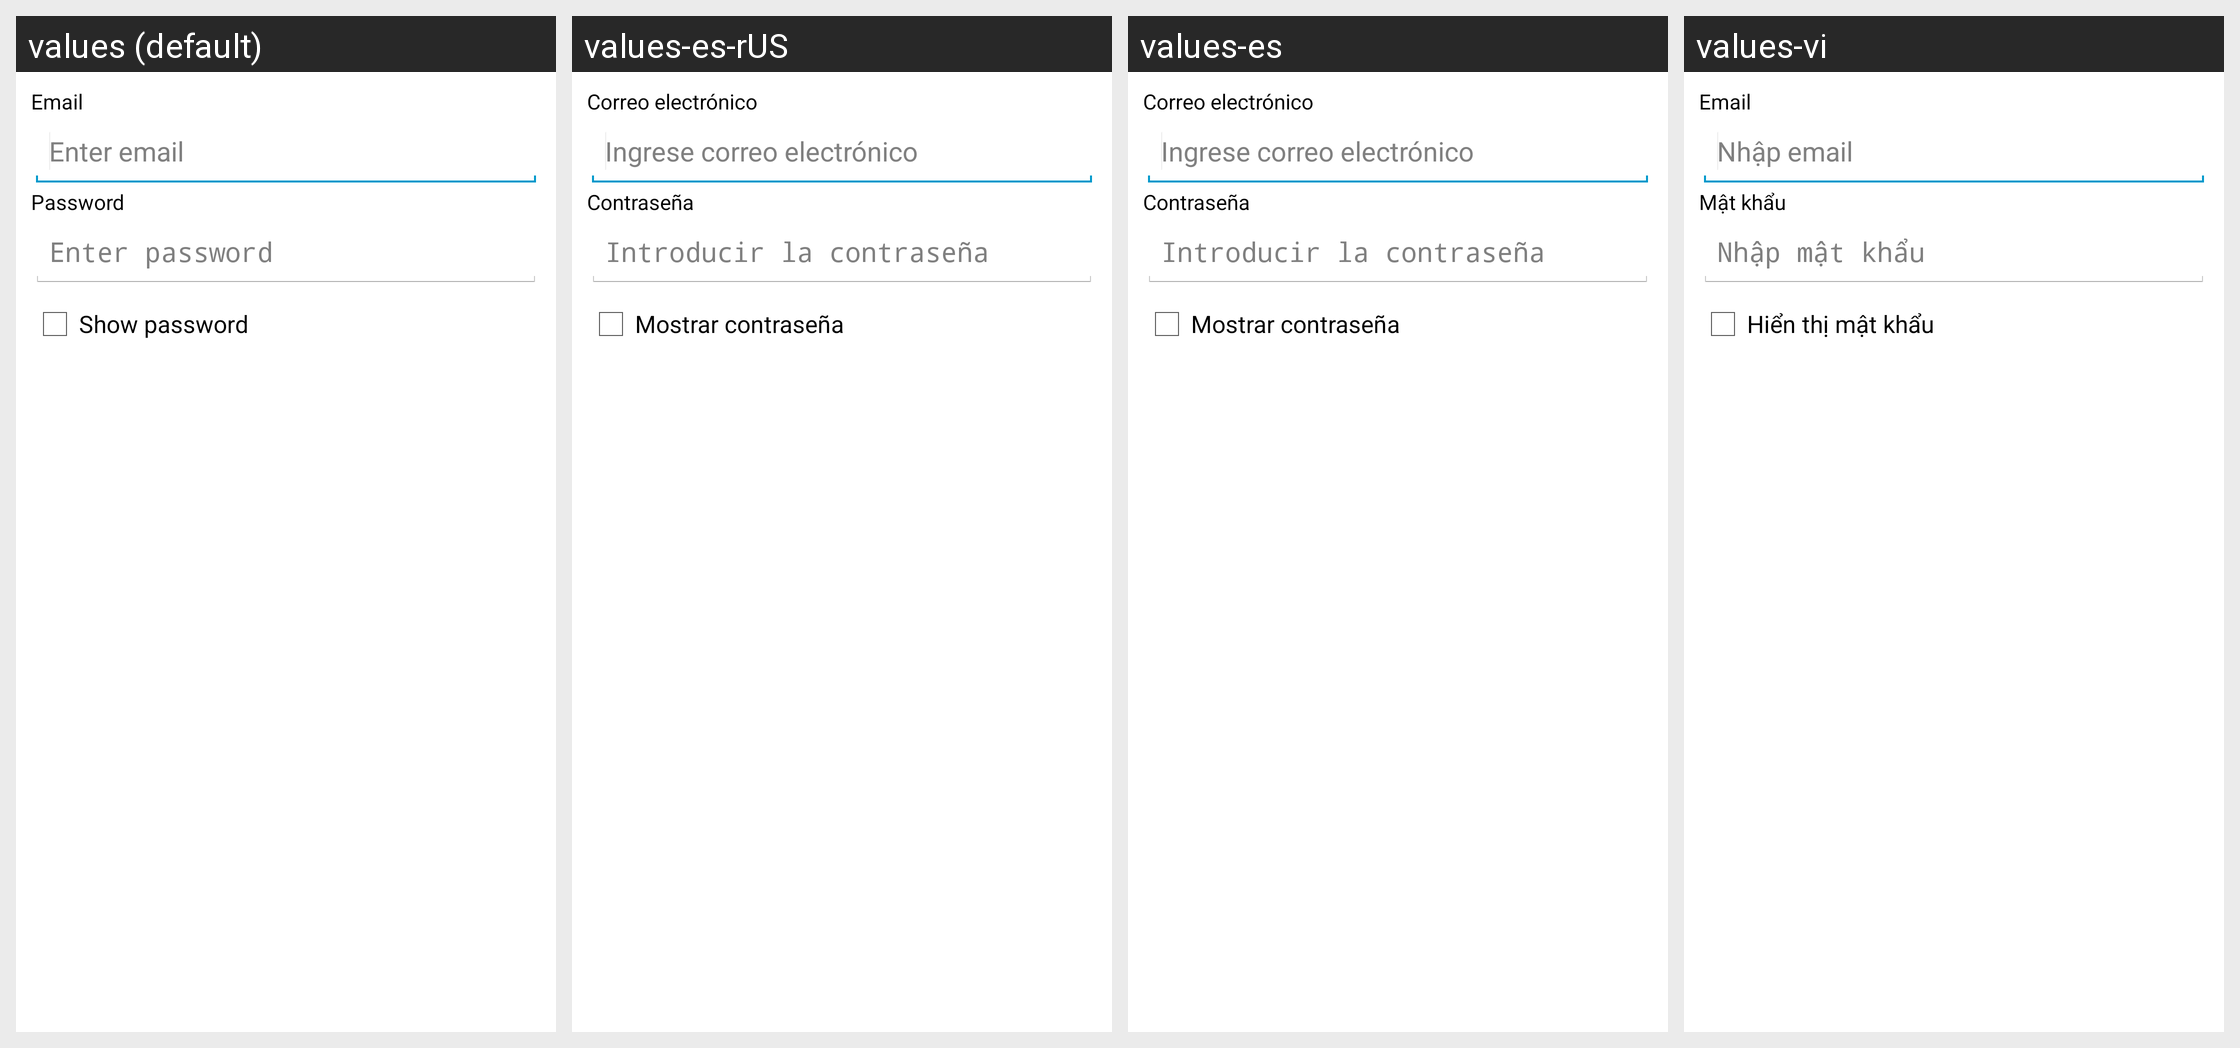

Here is an Android app screen in its default locale and in the app's own translations. Write out the translated-string differences for the strings that appear on this screen.
Android screen res/layout/login.xml rendered under 4 locales, left to right: values (default), values-es-rUS, values-es, values-vi. Device: Nexus 5 (rendered at 1080×1920; each locale shown at half size, 540×960, under a caption strip naming it); theme AppTheme.
Other locales in the repository, not shown: values-el, values-hi, values-ja, values-ur, values-zh-rCN, values-zh-rTW.
Strings drawn on this screen, with the default value and each locale's value (text and hints the layout hard-codes, and strings that could not be matched under every locale, appear in the picture but are not listed):

email
  values: Email
  values-es-rUS: Correo electrónico
  values-es: Correo electrónico
  values-vi: Email

enter_email
  values: Enter email
  values-es-rUS: Ingrese correo electrónico
  values-es: Ingrese correo electrónico
  values-vi: Nhập email

password
  values: Password
  values-es-rUS: Contraseña
  values-es: Contraseña
  values-vi: Mật khẩu

enter_password
  values: Enter password
  values-es-rUS: Introducir la contraseña
  values-es: Introducir la contraseña
  values-vi: Nhập mật khẩu

show_password
  values: Show password
  values-es-rUS: Mostrar contraseña
  values-es: Mostrar contraseña
  values-vi: Hiển thị mật khẩu
